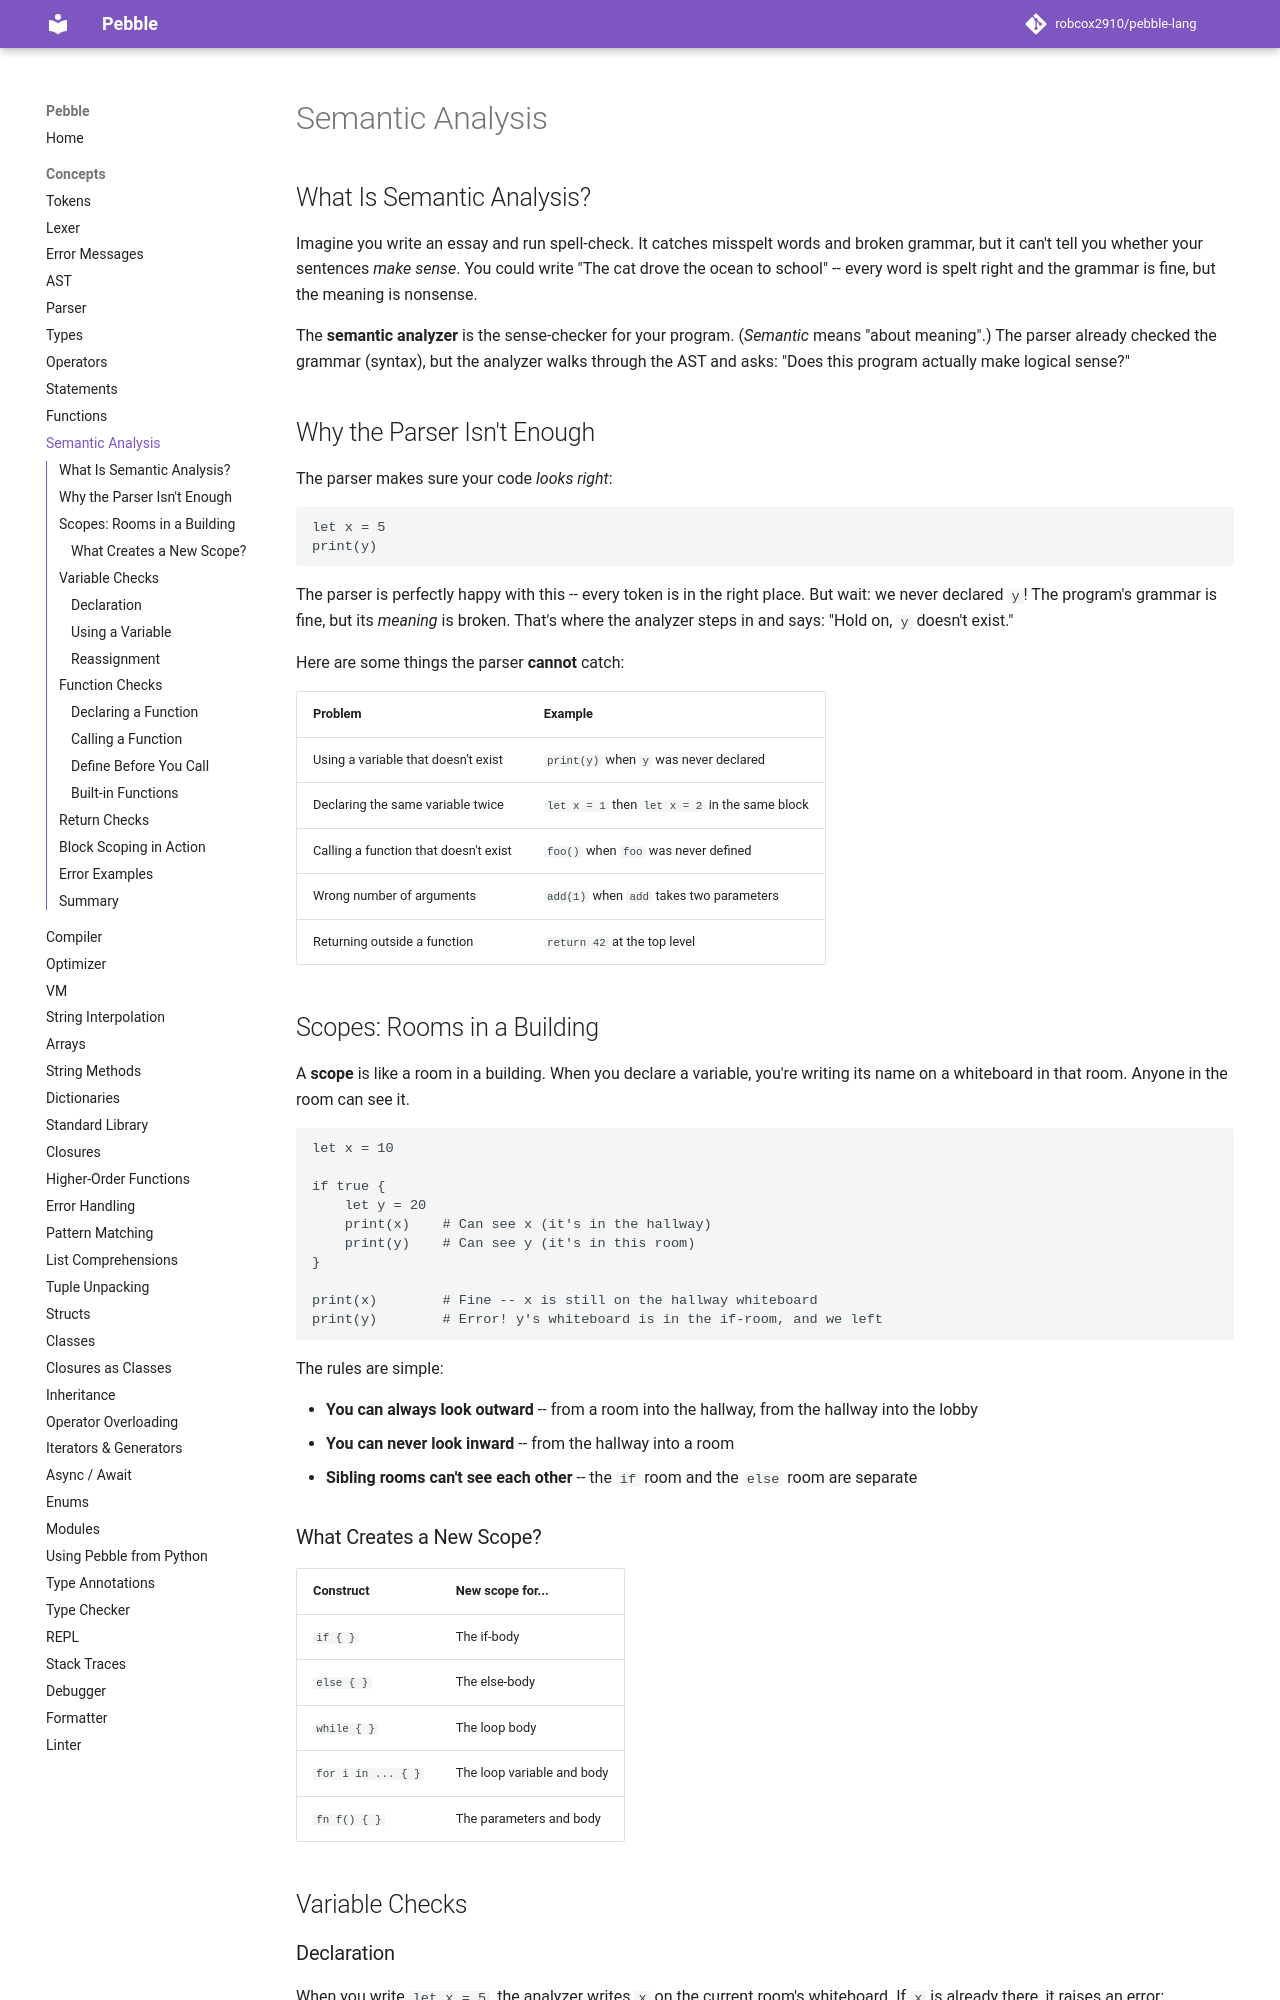

repository: robcox2910/pebble-lang · page: concepts/analyzer/index.html · generator: mkdocs

# Semantic Analysis

## What Is Semantic Analysis?

Imagine you write an essay and run spell-check. It catches misspelt words and
broken grammar, but it can't tell you whether your sentences *make sense*. You
could write "The cat drove the ocean to school" -- every word is spelt right and
the grammar is fine, but the meaning is nonsense.

The **semantic analyzer** is the sense-checker for your program. (*Semantic*
means "about meaning".) The parser already checked the grammar (syntax), but the
analyzer walks through the AST and asks: "Does this program actually make
logical sense?"

## Why the Parser Isn't Enough

The parser makes sure your code *looks right*:

```pebble
let x = 5
print(y)
```

The parser is perfectly happy with this -- every token is in the right place.
But wait: we never declared `y`! The program's grammar is fine, but its *meaning*
is broken. That's where the analyzer steps in and says: "Hold on, `y` doesn't
exist."

Here are some things the parser **cannot** catch:

| Problem | Example |
|---------|---------|
| Using a variable that doesn't exist | `print(y)` when `y` was never declared |
| Declaring the same variable twice | `let x = 1` then `let x = 2` in the same block |
| Calling a function that doesn't exist | `foo()` when `foo` was never defined |
| Wrong number of arguments | `add(1)` when `add` takes two parameters |
| Returning outside a function | `return 42` at the top level |

## Scopes: Rooms in a Building

A **scope** is like a room in a building. When you declare a variable, you're
writing its name on a whiteboard in that room. Anyone in the room can see it.

```pebble
let x = 10

if true {
    let y = 20
    print(x)    # Can see x (it's in the hallway)
    print(y)    # Can see y (it's in this room)
}

print(x)        # Fine -- x is still on the hallway whiteboard
print(y)        # Error! y's whiteboard is in the if-room, and we left
```

The rules are simple:

- **You can always look outward** -- from a room into the hallway, from the
  hallway into the lobby
- **You can never look inward** -- from the hallway into a room
- **Sibling rooms can't see each other** -- the `if` room and the `else` room
  are separate

### What Creates a New Scope?

| Construct | New scope for... |
|-----------|------------------|
| `if { }` | The if-body |
| `else { }` | The else-body |
| `while { }` | The loop body |
| `for i in ... { }` | The loop variable and body |
| `fn f() { }` | The parameters and body |

## Variable Checks
